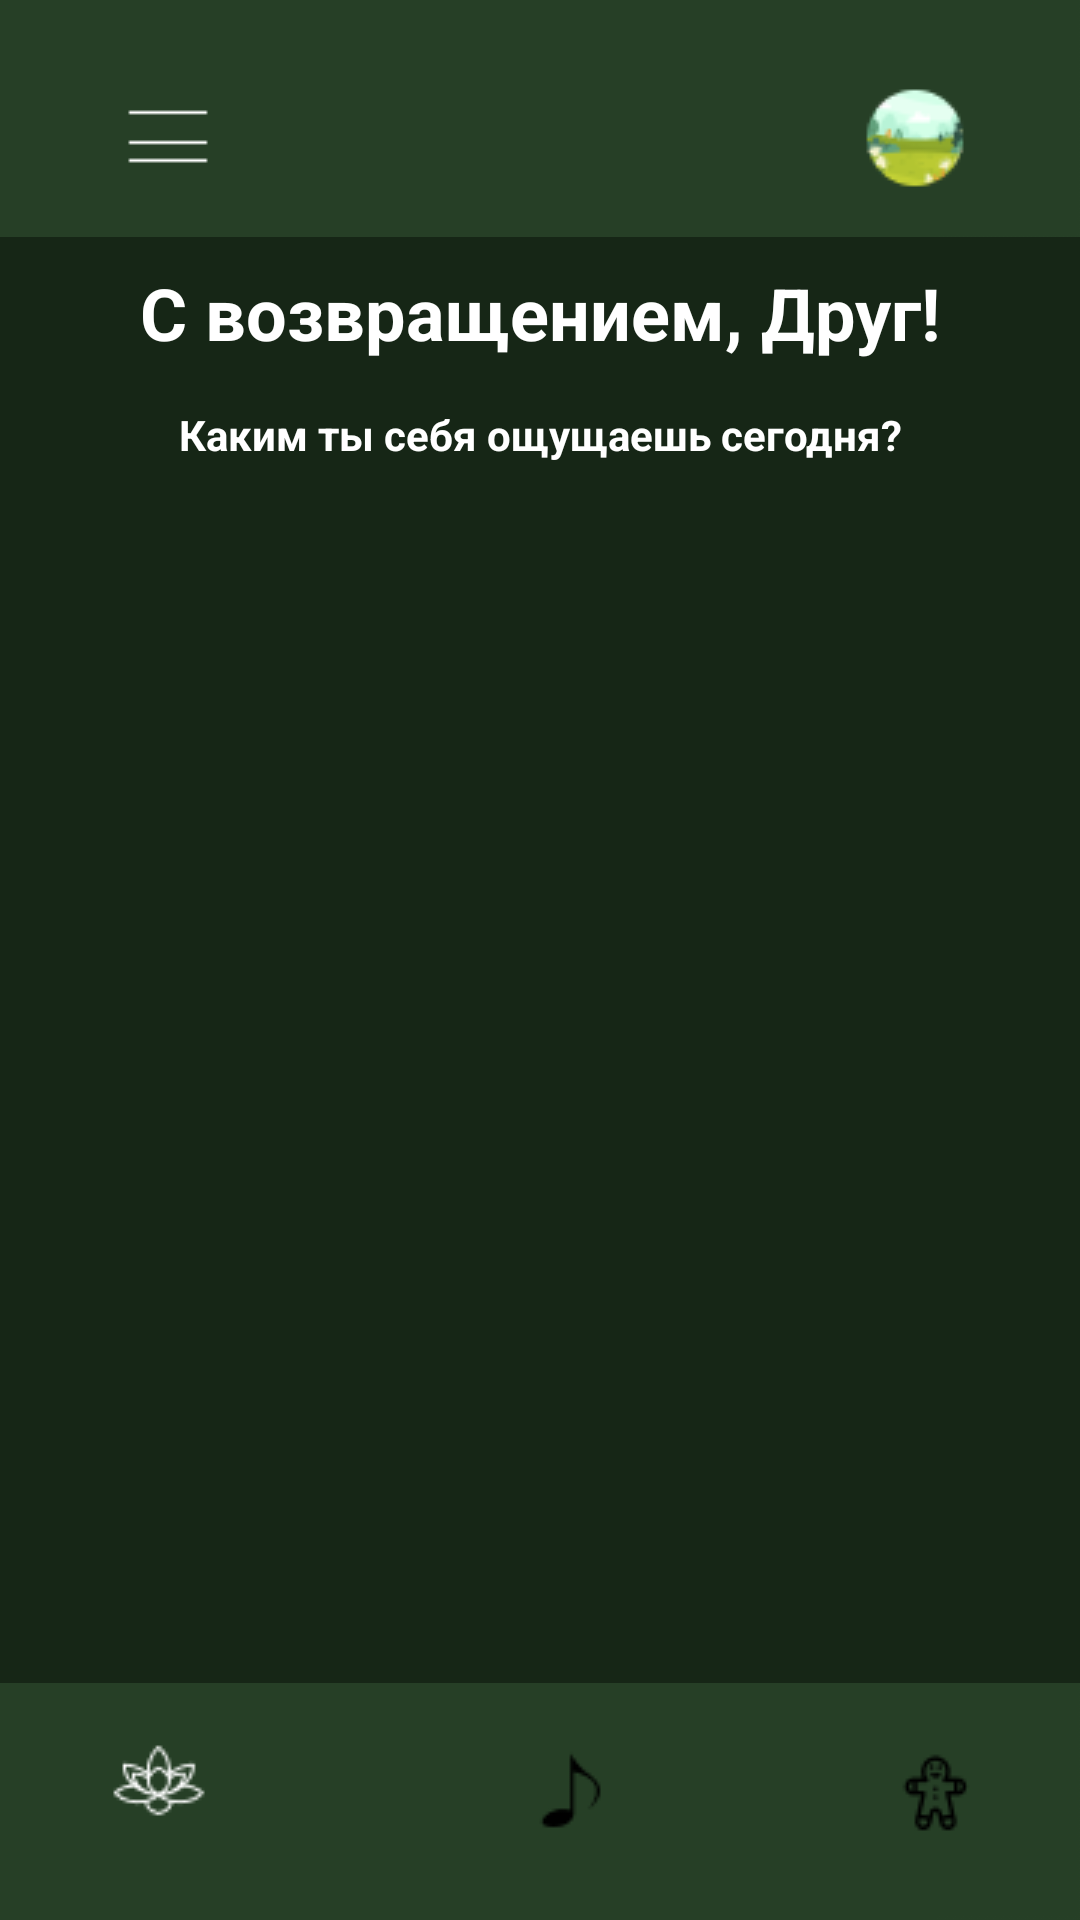

Here is an Android app screen rendered from its layout file. Give the layout XML and the strings, colors and styles it references.
<!-- AndroidManifest.xml: application theme Theme.Kr2 -->
<!-- res/layout/activity_content.xml -->
<?xml version="1.0" encoding="utf-8"?>
<androidx.constraintlayout.widget.ConstraintLayout xmlns:android="http://schemas.android.com/apk/res/android"
    xmlns:app="http://schemas.android.com/apk/res-auto"
    xmlns:tools="http://schemas.android.com/tools"
    android:layout_width="match_parent"
    android:layout_height="match_parent"
    android:background="@color/bg_green"
    tools:context=".ContentActivity">

    <ImageView
        android:id="@+id/imageView3"
        android:layout_width="match_parent"
        android:layout_height="wrap_content"
        app:layout_constraintEnd_toEndOf="parent"
        app:layout_constraintStart_toStartOf="parent"
        app:layout_constraintTop_toTopOf="parent"
        android:scaleType="centerCrop"
        app:srcCompat="@drawable/up" />



    <TextView
        android:id="@+id/textView7"
        android:layout_width="wrap_content"
        android:layout_height="wrap_content"
        android:layout_marginTop="9dp"
        android:text="С возвращением, Друг!"
        android:textStyle="bold"
        android:textColor="@color/white"
        android:textSize="24sp"
        app:layout_constraintEnd_toEndOf="parent"
        app:layout_constraintStart_toStartOf="parent"
        app:layout_constraintTop_toBottomOf="@+id/imageView3" />

    <TextView
        android:id="@+id/textView8"
        android:layout_width="wrap_content"
        android:layout_height="wrap_content"
        android:layout_marginTop="15dp"
        android:text="Каким ты себя ощущаешь сегодня?"
        android:textColor="@color/white"
        android:textSize="14sp"
        android:textStyle="bold"
        app:layout_constraintEnd_toEndOf="parent"
        app:layout_constraintStart_toStartOf="parent"
        app:layout_constraintTop_toBottomOf="@+id/textView7" />

    <androidx.recyclerview.widget.RecyclerView
        android:id="@+id/Rec_view"
        tools:listitem="@layout/f_rec_item"
        android:layout_width="match_parent"
        android:layout_height="wrap_content"
        android:layout_marginTop="10dp"
        android:orientation="horizontal"
        app:layoutManager="androidx.recyclerview.widget.GridLayoutManager"
        app:layout_constraintEnd_toEndOf="parent"
        app:layout_constraintStart_toStartOf="parent"
        app:layout_constraintTop_toBottomOf="@+id/textView8"
        app:spanCount="1" />

    <androidx.recyclerview.widget.RecyclerView
        android:id="@+id/Rec_view2"
        android:layout_width="wrap_content"
        android:layout_height="320dp"
        android:layout_marginTop="20dp"
        android:orientation="vertical"
        app:layoutManager="androidx.recyclerview.widget.GridLayoutManager"
        app:layout_constraintEnd_toEndOf="parent"
        app:layout_constraintStart_toStartOf="parent"
        app:layout_constraintTop_toBottomOf="@+id/Rec_view"
        app:spanCount="1"
        tools:listitem="@layout/s_rec_item" />

    <ImageView
        android:id="@+id/imageView4"
        android:layout_width="match_parent"
        android:layout_height="wrap_content"
        android:scaleType="centerCrop"
        app:layout_constraintBottom_toBottomOf="parent"
        app:layout_constraintEnd_toEndOf="parent"
        app:layout_constraintStart_toStartOf="parent"
        app:srcCompat="@drawable/bottom" />
</androidx.constraintlayout.widget.ConstraintLayout>
<!-- res/layout/f_rec_item.xml (included above) -->
<?xml version="1.0" encoding="utf-8"?>
<androidx.constraintlayout.widget.ConstraintLayout xmlns:android="http://schemas.android.com/apk/res/android"
    xmlns:app="http://schemas.android.com/apk/res-auto"
    xmlns:tools="http://schemas.android.com/tools"
    android:layout_width="wrap_content"
    android:layout_height="wrap_content">

    <LinearLayout
        android:layout_width="wrap_content"
        android:layout_height="wrap_content"
        android:orientation="vertical"
        android:layout_marginLeft="12dp"
        app:layout_constraintStart_toStartOf="parent"
        tools:ignore="MissingConstraints">

        <LinearLayout
            android:id="@+id/linearLayout"
            android:layout_width="wrap_content"
            android:layout_height="wrap_content"
            android:layout_gravity="center"
            android:background="@drawable/white_bg"
            android:orientation="vertical"
            app:layout_constraintStart_toStartOf="parent"
            app:layout_constraintTop_toTopOf="parent">


            <ImageView
                android:id="@+id/imageView5"
                android:layout_width="wrap_content"
                android:layout_height="wrap_content"
                app:srcCompat="@drawable/in" />
        </LinearLayout>

        <TextView
            android:id="@+id/textView9"
            android:layout_width="wrap_content"
            android:layout_height="wrap_content"
            android:text="Спокойным"
            android:textAlignment="center"
            android:textColor="@color/white"
            app:layout_constraintStart_toStartOf="parent"
            app:layout_constraintTop_toBottomOf="@+id/linearLayout" />

    </LinearLayout>

</androidx.constraintlayout.widget.ConstraintLayout>
<!-- res/layout/s_rec_item.xml (included above) -->
<?xml version="1.0" encoding="utf-8"?>
<androidx.constraintlayout.widget.ConstraintLayout xmlns:android="http://schemas.android.com/apk/res/android"
    xmlns:app="http://schemas.android.com/apk/res-auto"
    xmlns:tools="http://schemas.android.com/tools"
    android:layout_width="wrap_content"
    android:layout_height="wrap_content">

    <LinearLayout
        android:layout_width="350dp"
        android:layout_height="wrap_content"
        android:layout_marginTop="10dp"
        android:background="@drawable/white_bg"
        android:orientation="horizontal"
        android:padding="20dp"
        app:layout_constraintStart_toStartOf="parent"
        app:layout_constraintTop_toTopOf="parent">

        <LinearLayout
            android:layout_width="wrap_content"
            android:layout_height="wrap_content"
            android:orientation="vertical">

            <TextView
                android:id="@+id/textView10"
                android:layout_width="wrap_content"
                android:layout_height="wrap_content"
                android:layout_weight="1"
                android:text="Заголовок блока"
                android:textColor="@color/black"
                android:textStyle="bold" />

            <TextView
                android:id="@+id/textView11"
                android:layout_width="wrap_content"
                android:layout_height="wrap_content"
                android:layout_marginTop="10dp"
                android:layout_weight="1"
                android:text="Краткое описание\nблока с двумя строчками"
                android:textColor="@color/black" />
        </LinearLayout>

        <ImageView
            android:id="@+id/imageView6"
            android:layout_width="80dp"
            android:layout_height="90dp"
            android:layout_marginLeft="20dp"
            app:srcCompat="@drawable/v_rec_1" />


    </LinearLayout>
</androidx.constraintlayout.widget.ConstraintLayout>
<!-- resources referenced by this layout -->
<resources>
  <color name="bg_green">#162616</color>
  <color name="black">#FF000000</color>
  <color name="white">#FFFFFFFF</color>
  <!-- drawable bottom: png bitmap (drawable, 2590 bytes) -->
  <!-- drawable in: png bitmap (drawable, 1558 bytes) -->
  <!-- drawable up: png bitmap (drawable, 2671 bytes) -->
  <!-- drawable v_rec_1: png bitmap (drawable-v24, 112898 bytes) -->
  <!-- drawable white_bg (drawable) -->
  <?xml version="1.0" encoding="utf-8"?>
  <shape xmlns:android="http://schemas.android.com/apk/res/android" android:shape="rectangle">
      <corners android:radius="10dp"></corners>
      <solid android:color="#250015"></solid>
  </shape>
  <style name="Theme.Kr2" parent="Theme.MaterialComponents.DayNight.NoActionBar">
          
          <item name="colorPrimary">@color/purple_500</item>
          <item name="colorPrimaryVariant">@color/purple_700</item>
          <item name="colorOnPrimary">@color/white</item>
          
          <item name="colorSecondary">@color/teal_200</item>
          <item name="colorSecondaryVariant">@color/teal_700</item>
          <item name="colorOnSecondary">@color/black</item>
          
          <item name="android:statusBarColor" tools:targetApi="l">?attr/colorPrimaryVariant</item>
          
      </style>
  <color name="purple_500">#FF6200EE</color>
  <color name="purple_700">#FF3700B3</color>
  <color name="teal_200">#FF03DAC5</color>
  <color name="teal_700">#FF018786</color>
</resources>
